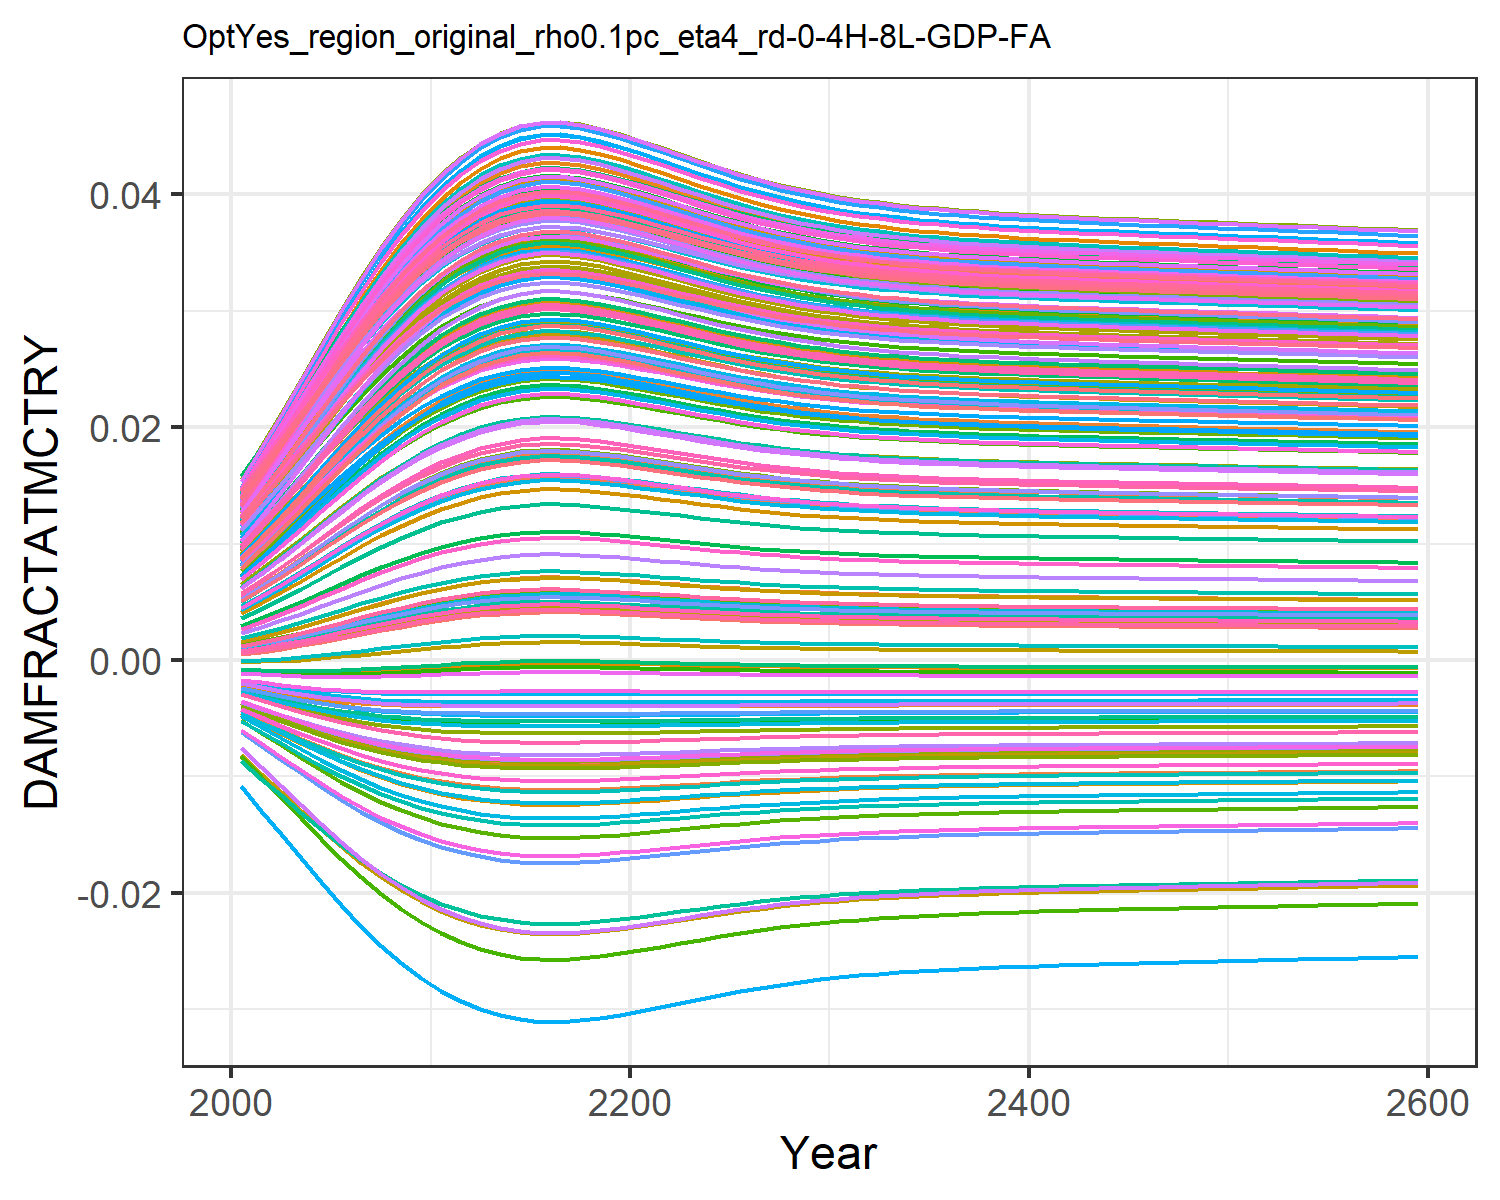

Source data for this figure (header and first rows):
0.0004944558363300738, 0.009035041868853537, 0.0010779841660710774, 0.0127878253965087, 0.00461966740140384, -0.0036702585896140017, 0.005396870574371772, -0.004468618289771348, 0.0015197870186281555, 0.007712177554695604, -0.002175850673307704, 0.01452616220537947, 0.014177142238750337, 0.011646475765467606, -0.0008179012320524119, 0.01390162019000104, 0.012861461062364172, -0.0023375822918926628, -0.004484082233695831, 0.01275811598117009, 0.004026221859281131, 0.00963568972124365, 0.014346147544533642, 0.01391696621400593
0.0007213, 0.01085, 0.001388, 0.0153, 0.005549, -0.004316, 0.006476, -0.005253, 0.001935, 0.009241, -0.002498, 0.01711, 0.01691, 0.01386, -0.0008842, 0.01658, 0.01499, -0.002698, -0.005372, 0.01512, 0.004919, 0.01155, 0.01675, 0.01646
0.0009701, 0.01267, 0.00172, 0.01782, 0.006497, -0.004934, 0.007571, -0.006005, 0.002371, 0.01079, -0.002789, 0.01971, 0.01965, 0.01609, -0.0009269, 0.01927, 0.01711, -0.00303, -0.00623, 0.01748, 0.005831, 0.01348, 0.01915, 0.019
0.001252, 0.01458, 0.002089, 0.02045, 0.007504, -0.005545, 0.008726, -0.006753, 0.002847, 0.01241, -0.00306, 0.02241, 0.02251, 0.01842, -0.0009458, 0.02208, 0.01932, -0.003346, -0.007091, 0.01994, 0.0068, 0.01549, 0.02164, 0.02165
0.001562, 0.01653, 0.002486, 0.02312, 0.008542, -0.00613, 0.009909, -0.007471, 0.00335, 0.01406, -0.0033, 0.02515, 0.0254, 0.02079, -0.0009381, 0.02492, 0.02154, -0.003633, -0.007927, 0.02243, 0.0078, 0.01753, 0.02414, 0.02432
0.00189, 0.01845, 0.002899, 0.02574, 0.009582, -0.006672, 0.01109, -0.00814, 0.003867, 0.0157, -0.003501, 0.02784, 0.02825, 0.02313, -0.0009041, 0.02771, 0.02372, -0.003884, -0.008714, 0.02487, 0.008802, 0.01953, 0.02659, 0.02695
0.002225, 0.02029, 0.003316, 0.02824, 0.01059, -0.007157, 0.01222, -0.008743, 0.00438, 0.01728, -0.00366, 0.03041, 0.03097, 0.02537, -0.0008472, 0.03038, 0.02578, -0.004094, -0.009432, 0.0272, 0.009775, 0.02145, 0.02891, 0.02945
0.002554, 0.022, 0.003721, 0.03057, 0.01154, -0.00758, 0.01328, -0.009272, 0.004874, 0.01875, -0.003781, 0.03279, 0.0335, 0.02745, -0.0007728, 0.03285, 0.02769, -0.004263, -0.01007, 0.02935, 0.01069, 0.02324, 0.03105, 0.03176
0.002869, 0.02356, 0.004104, 0.03268, 0.01242, -0.007941, 0.01426, -0.009725, 0.005336, 0.02009, -0.003866, 0.03495, 0.03579, 0.02935, -0.0006873, 0.03509, 0.02942, -0.004394, -0.01062, 0.0313, 0.01154, 0.02486, 0.03299, 0.03386
0.003163, 0.02495, 0.004457, 0.03455, 0.01321, -0.008243, 0.01513, -0.01011, 0.005759, 0.02129, -0.003923, 0.03687, 0.03783, 0.03104, -0.0005968, 0.03709, 0.03095, -0.004494, -0.0111, 0.03304, 0.0123, 0.0263, 0.0347, 0.03572
0.00343, 0.02618, 0.004777, 0.0362, 0.01391, -0.008494, 0.0159, -0.01043, 0.00614, 0.02235, -0.003959, 0.03856, 0.03962, 0.03253, -0.0005061, 0.03884, 0.03229, -0.004567, -0.0115, 0.03456, 0.01298, 0.02757, 0.0362, 0.03735
0.003651, 0.02716, 0.00504, 0.03752, 0.01447, -0.008686, 0.01653, -0.01067, 0.006451, 0.0232, -0.003978, 0.03991, 0.04105, 0.03372, -0.0004259, 0.04024, 0.03336, -0.004617, -0.01181, 0.03577, 0.01352, 0.02859, 0.0374, 0.03865
0.003831, 0.02795, 0.005254, 0.03858, 0.01493, -0.008832, 0.01703, -0.01086, 0.006702, 0.02388, -0.003986, 0.04098, 0.04219, 0.03468, -0.000357, 0.04136, 0.03421, -0.004651, -0.01205, 0.03674, 0.01396, 0.0294, 0.03835, 0.03969
0.003972, 0.02855, 0.005421, 0.03939, 0.01528, -0.008941, 0.01741, -0.011, 0.006898, 0.02441, -0.003989, 0.04181, 0.04307, 0.03541, -0.0003011, 0.04222, 0.03486, -0.004673, -0.01223, 0.03749, 0.0143, 0.03002, 0.03908, 0.04049
0.004072, 0.02897, 0.005538, 0.03995, 0.01552, -0.009014, 0.01768, -0.0111, 0.007035, 0.02477, -0.003989, 0.04238, 0.04368, 0.03592, -0.000261, 0.04282, 0.03532, -0.004687, -0.01235, 0.038, 0.01454, 0.03045, 0.03958, 0.04104
0.004123, 0.02919, 0.005599, 0.04024, 0.01565, -0.009051, 0.01781, -0.01115, 0.007106, 0.02496, -0.003988, 0.04268, 0.044, 0.03618, -0.0002398, 0.04312, 0.03555, -0.004694, -0.01242, 0.03827, 0.01466, 0.03067, 0.03984, 0.04132
0.004129, 0.02921, 0.005605, 0.04027, 0.01566, -0.009055, 0.01783, -0.01115, 0.007114, 0.02498, -0.003988, 0.04271, 0.04403, 0.03621, -0.0002376, 0.04316, 0.03557, -0.004694, -0.01242, 0.03829, 0.01467, 0.0307, 0.03987, 0.04135
0.004096, 0.02907, 0.005567, 0.04009, 0.01558, -0.009032, 0.01774, -0.01112, 0.007069, 0.02486, -0.003988, 0.04252, 0.04383, 0.03604, -0.000251, 0.04296, 0.03543, -0.00469, -0.01238, 0.03813, 0.0146, 0.03056, 0.0397, 0.04117
0.004035, 0.02882, 0.005496, 0.03974, 0.01543, -0.008988, 0.01758, -0.01106, 0.006985, 0.02464, -0.003989, 0.04218, 0.04346, 0.03573, -0.0002757, 0.0426, 0.03515, -0.004682, -0.01231, 0.03781, 0.01445, 0.03029, 0.0394, 0.04084
0.003958, 0.02849, 0.005405, 0.03931, 0.01524, -0.00893, 0.01737, -0.01099, 0.006879, 0.02436, -0.003989, 0.04173, 0.04299, 0.03534, -0.0003068, 0.04214, 0.0348, -0.004671, -0.01221, 0.03741, 0.01427, 0.02996, 0.039, 0.04041
0.003873, 0.02813, 0.005304, 0.03882, 0.01503, -0.008865, 0.01714, -0.0109, 0.00676, 0.02404, -0.003987, 0.04123, 0.04246, 0.03489, -0.0003407, 0.04162, 0.03441, -0.004658, -0.0121, 0.03696, 0.01406, 0.02958, 0.03856, 0.03993
0.003783, 0.02774, 0.005198, 0.0383, 0.01481, -0.008794, 0.01689, -0.01081, 0.006636, 0.0237, -0.003984, 0.0407, 0.04189, 0.03442, -0.0003755, 0.04107, 0.03399, -0.004643, -0.01199, 0.03649, 0.01385, 0.02918, 0.0381, 0.03942
0.003692, 0.02734, 0.005089, 0.03777, 0.01458, -0.00872, 0.01664, -0.01072, 0.006508, 0.02336, -0.00398, 0.04016, 0.04131, 0.03394, -0.0004104, 0.0405, 0.03356, -0.004625, -0.01186, 0.036, 0.01363, 0.02877, 0.03762, 0.03889
0.003601, 0.02694, 0.004981, 0.03723, 0.01434, -0.008644, 0.01639, -0.01062, 0.006381, 0.02301, -0.003974, 0.03961, 0.04073, 0.03346, -0.0004443, 0.03993, 0.03312, -0.004607, -0.01174, 0.0355, 0.0134, 0.02836, 0.03713, 0.03836
0.003514, 0.02655, 0.004877, 0.03671, 0.01412, -0.008569, 0.01614, -0.01052, 0.006258, 0.02268, -0.003967, 0.03907, 0.04017, 0.03298, -0.0004762, 0.03938, 0.0327, -0.004587, -0.01162, 0.03502, 0.01319, 0.02796, 0.03666, 0.03785
0.003433, 0.02619, 0.004781, 0.03622, 0.01391, -0.008497, 0.01591, -0.01043, 0.006144, 0.02236, -0.003959, 0.03858, 0.03964, 0.03254, -0.000505, 0.03886, 0.03231, -0.004568, -0.0115, 0.03457, 0.01298, 0.02758, 0.03622, 0.03737
0.00336, 0.02586, 0.004694, 0.03578, 0.01372, -0.008431, 0.0157, -0.01035, 0.006041, 0.02208, -0.003951, 0.03812, 0.03916, 0.03215, -0.0005305, 0.03839, 0.03195, -0.004549, -0.0114, 0.03417, 0.0128, 0.02724, 0.03582, 0.03693
0.003296, 0.02557, 0.004617, 0.03538, 0.01356, -0.008371, 0.01552, -0.01027, 0.005949, 0.02182, -0.003943, 0.03772, 0.03873, 0.03179, -0.0005526, 0.03797, 0.03162, -0.004532, -0.0113, 0.0338, 0.01264, 0.02694, 0.03546, 0.03654
0.003239, 0.02531, 0.004549, 0.03503, 0.01341, -0.008317, 0.01535, -0.0102, 0.005868, 0.0216, -0.003935, 0.03736, 0.03835, 0.03147, -0.0005716, 0.0376, 0.03134, -0.004516, -0.01121, 0.03348, 0.0125, 0.02667, 0.03514, 0.03619
0.00319, 0.02508, 0.00449, 0.03472, 0.01328, -0.00827, 0.01521, -0.01014, 0.005798, 0.0214, -0.003928, 0.03705, 0.03801, 0.03119, -0.000588, 0.03727, 0.03109, -0.004502, -0.01114, 0.03319, 0.01237, 0.02643, 0.03486, 0.03588
0.003147, 0.02488, 0.004438, 0.03446, 0.01316, -0.008228, 0.01509, -0.01009, 0.005736, 0.02123, -0.003921, 0.03677, 0.03772, 0.03095, -0.0006019, 0.03698, 0.03087, -0.004489, -0.01107, 0.03295, 0.01226, 0.02622, 0.03461, 0.03562
0.00311, 0.02471, 0.004394, 0.03422, 0.01306, -0.008191, 0.01498, -0.01004, 0.005683, 0.02108, -0.003915, 0.03653, 0.03747, 0.03074, -0.0006139, 0.03674, 0.03068, -0.004477, -0.01101, 0.03273, 0.01216, 0.02604, 0.0344, 0.03539
0.003077, 0.02455, 0.004355, 0.03402, 0.01298, -0.008159, 0.01488, -0.01, 0.005637, 0.02095, -0.003909, 0.03632, 0.03724, 0.03056, -0.0006241, 0.03652, 0.03051, -0.004467, -0.01096, 0.03254, 0.01208, 0.02589, 0.03421, 0.03518
0.003049, 0.02442, 0.004321, 0.03384, 0.0129, -0.00813, 0.0148, -0.009964, 0.005596, 0.02083, -0.003904, 0.03614, 0.03705, 0.0304, -0.0006329, 0.03633, 0.03037, -0.004458, -0.01092, 0.03238, 0.01201, 0.02575, 0.03405, 0.03501
0.003025, 0.02431, 0.004291, 0.03368, 0.01284, -0.008105, 0.01472, -0.009933, 0.005561, 0.02073, -0.003899, 0.03598, 0.03688, 0.03025, -0.0006405, 0.03616, 0.03024, -0.004449, -0.01088, 0.03223, 0.01194, 0.02563, 0.03391, 0.03485
0.003003, 0.0242, 0.004266, 0.03354, 0.01278, -0.008083, 0.01466, -0.009905, 0.00553, 0.02065, -0.003895, 0.03584, 0.03673, 0.03013, -0.0006472, 0.03602, 0.03013, -0.004442, -0.01084, 0.0321, 0.01189, 0.02552, 0.03378, 0.03472
0.002984, 0.02411, 0.004243, 0.03342, 0.01273, -0.008063, 0.0146, -0.00988, 0.005503, 0.02057, -0.003891, 0.03571, 0.0366, 0.03002, -0.000653, 0.03589, 0.03003, -0.004436, -0.01081, 0.03199, 0.01184, 0.02543, 0.03367, 0.0346
0.002968, 0.02403, 0.004222, 0.03331, 0.01268, -0.008045, 0.01455, -0.009857, 0.005478, 0.0205, -0.003888, 0.0356, 0.03648, 0.02992, -0.0006581, 0.03577, 0.02994, -0.00443, -0.01079, 0.03189, 0.0118, 0.02535, 0.03357, 0.03449
0.002952, 0.02396, 0.004204, 0.03322, 0.01264, -0.00803, 0.01451, -0.009837, 0.005456, 0.02044, -0.003884, 0.0355, 0.03637, 0.02983, -0.0006627, 0.03567, 0.02986, -0.004424, -0.01076, 0.0318, 0.01176, 0.02527, 0.03348, 0.03439
0.002939, 0.02389, 0.004187, 0.03313, 0.0126, -0.008015, 0.01447, -0.009819, 0.005436, 0.02038, -0.003882, 0.03541, 0.03628, 0.02975, -0.0006669, 0.03557, 0.02979, -0.004419, -0.01074, 0.03172, 0.01172, 0.0252, 0.0334, 0.0343
0.002926, 0.02383, 0.004172, 0.03304, 0.01257, -0.008001, 0.01443, -0.009802, 0.005418, 0.02033, -0.003879, 0.03533, 0.03619, 0.02968, -0.0006707, 0.03549, 0.02972, -0.004415, -0.01072, 0.03164, 0.01169, 0.02514, 0.03333, 0.03422
0.002914, 0.02378, 0.004158, 0.03297, 0.01254, -0.007989, 0.01439, -0.009786, 0.005401, 0.02028, -0.003876, 0.03525, 0.0361, 0.02961, -0.0006742, 0.0354, 0.02966, -0.004411, -0.0107, 0.03157, 0.01166, 0.02508, 0.03326, 0.03415
0.002903, 0.02372, 0.004144, 0.0329, 0.01251, -0.007977, 0.01436, -0.009771, 0.005385, 0.02023, -0.003874, 0.03518, 0.03603, 0.02955, -0.0006774, 0.03533, 0.0296, -0.004407, -0.01068, 0.03151, 0.01163, 0.02503, 0.03319, 0.03407
0.002893, 0.02367, 0.004132, 0.03283, 0.01248, -0.007966, 0.01433, -0.009757, 0.00537, 0.02019, -0.003871, 0.03511, 0.03595, 0.02949, -0.0006805, 0.03526, 0.02955, -0.004403, -0.01066, 0.03144, 0.0116, 0.02497, 0.03313, 0.03401
0.002883, 0.02363, 0.00412, 0.03276, 0.01245, -0.007955, 0.0143, -0.009743, 0.005355, 0.02015, -0.003869, 0.03504, 0.03588, 0.02943, -0.0006834, 0.03519, 0.02949, -0.004399, -0.01065, 0.03138, 0.01157, 0.02492, 0.03307, 0.03394
0.002873, 0.02358, 0.004108, 0.0327, 0.01243, -0.007945, 0.01427, -0.00973, 0.005341, 0.02011, -0.003867, 0.03498, 0.03581, 0.02937, -0.0006862, 0.03512, 0.02944, -0.004396, -0.01063, 0.03132, 0.01155, 0.02488, 0.03301, 0.03388
0.002864, 0.02353, 0.004097, 0.03264, 0.0124, -0.007935, 0.01424, -0.009718, 0.005328, 0.02007, -0.003865, 0.03491, 0.03575, 0.02932, -0.000689, 0.03506, 0.02939, -0.004392, -0.01061, 0.03127, 0.01152, 0.02483, 0.03296, 0.03382
0.002855, 0.02349, 0.004086, 0.03258, 0.01238, -0.007925, 0.01421, -0.009705, 0.005314, 0.02003, -0.003863, 0.03485, 0.03568, 0.02926, -0.0006916, 0.03499, 0.02934, -0.004389, -0.0106, 0.03121, 0.0115, 0.02478, 0.0329, 0.03376
0.002846, 0.02345, 0.004075, 0.03252, 0.01235, -0.007915, 0.01419, -0.009693, 0.005301, 0.01999, -0.003861, 0.03479, 0.03562, 0.02921, -0.0006942, 0.03493, 0.02929, -0.004385, -0.01058, 0.03116, 0.01148, 0.02474, 0.03285, 0.0337
0.002837, 0.0234, 0.004064, 0.03246, 0.01233, -0.007905, 0.01416, -0.00968, 0.005288, 0.01995, -0.003859, 0.03473, 0.03556, 0.02916, -0.0006968, 0.03487, 0.02925, -0.004382, -0.01057, 0.0311, 0.01145, 0.02469, 0.03279, 0.03364
0.002828, 0.02336, 0.004053, 0.0324, 0.0123, -0.007896, 0.01413, -0.009668, 0.005275, 0.01992, -0.003856, 0.03467, 0.03549, 0.0291, -0.0006993, 0.0348, 0.0292, -0.004378, -0.01055, 0.03105, 0.01143, 0.02465, 0.03274, 0.03359
0.002819, 0.02332, 0.004043, 0.03235, 0.01228, -0.007886, 0.0141, -0.009656, 0.005263, 0.01988, -0.003854, 0.03461, 0.03543, 0.02905, -0.0007018, 0.03474, 0.02915, -0.004375, -0.01054, 0.031, 0.0114, 0.0246, 0.03269, 0.03353
0.00281, 0.02327, 0.004032, 0.03229, 0.01225, -0.007876, 0.01408, -0.009643, 0.00525, 0.01984, -0.003852, 0.03455, 0.03537, 0.029, -0.0007044, 0.03468, 0.0291, -0.004371, -0.01052, 0.03094, 0.01138, 0.02456, 0.03263, 0.03347
0.002801, 0.02323, 0.004021, 0.03223, 0.01223, -0.007866, 0.01405, -0.009631, 0.005237, 0.01981, -0.00385, 0.03449, 0.0353, 0.02895, -0.0007069, 0.03462, 0.02906, -0.004368, -0.01051, 0.03089, 0.01136, 0.02451, 0.03258, 0.03341
0.002792, 0.02319, 0.00401, 0.03217, 0.01221, -0.007856, 0.01402, -0.009619, 0.005224, 0.01977, -0.003848, 0.03443, 0.03524, 0.02889, -0.0007094, 0.03456, 0.02901, -0.004365, -0.01049, 0.03083, 0.01133, 0.02447, 0.03253, 0.03335
0.002784, 0.02314, 0.004, 0.03211, 0.01218, -0.007846, 0.014, -0.009606, 0.005211, 0.01973, -0.003845, 0.03437, 0.03517, 0.02884, -0.0007119, 0.03449, 0.02896, -0.004361, -0.01048, 0.03078, 0.01131, 0.02442, 0.03247, 0.0333
0.002775, 0.0231, 0.003989, 0.03205, 0.01216, -0.007836, 0.01397, -0.009594, 0.005198, 0.01969, -0.003843, 0.03431, 0.03511, 0.02879, -0.0007144, 0.03443, 0.02891, -0.004357, -0.01046, 0.03072, 0.01129, 0.02438, 0.03242, 0.03324
0.002766, 0.02305, 0.003978, 0.03199, 0.01213, -0.007826, 0.01394, -0.009581, 0.005184, 0.01966, -0.003841, 0.03425, 0.03504, 0.02873, -0.0007169, 0.03437, 0.02886, -0.004354, -0.01045, 0.03067, 0.01126, 0.02433, 0.03236, 0.03318
0.002756, 0.02301, 0.003967, 0.03193, 0.01211, -0.007816, 0.01391, -0.009568, 0.005171, 0.01962, -0.003839, 0.03419, 0.03498, 0.02868, -0.0007195, 0.0343, 0.02881, -0.00435, -0.01043, 0.03061, 0.01124, 0.02429, 0.03231, 0.03312
0.002747, 0.02296, 0.003955, 0.03187, 0.01208, -0.007806, 0.01388, -0.009555, 0.005158, 0.01958, -0.003836, 0.03413, 0.03491, 0.02862, -0.000722, 0.03424, 0.02876, -0.004346, -0.01041, 0.03056, 0.01121, 0.02424, 0.03225, 0.03306
